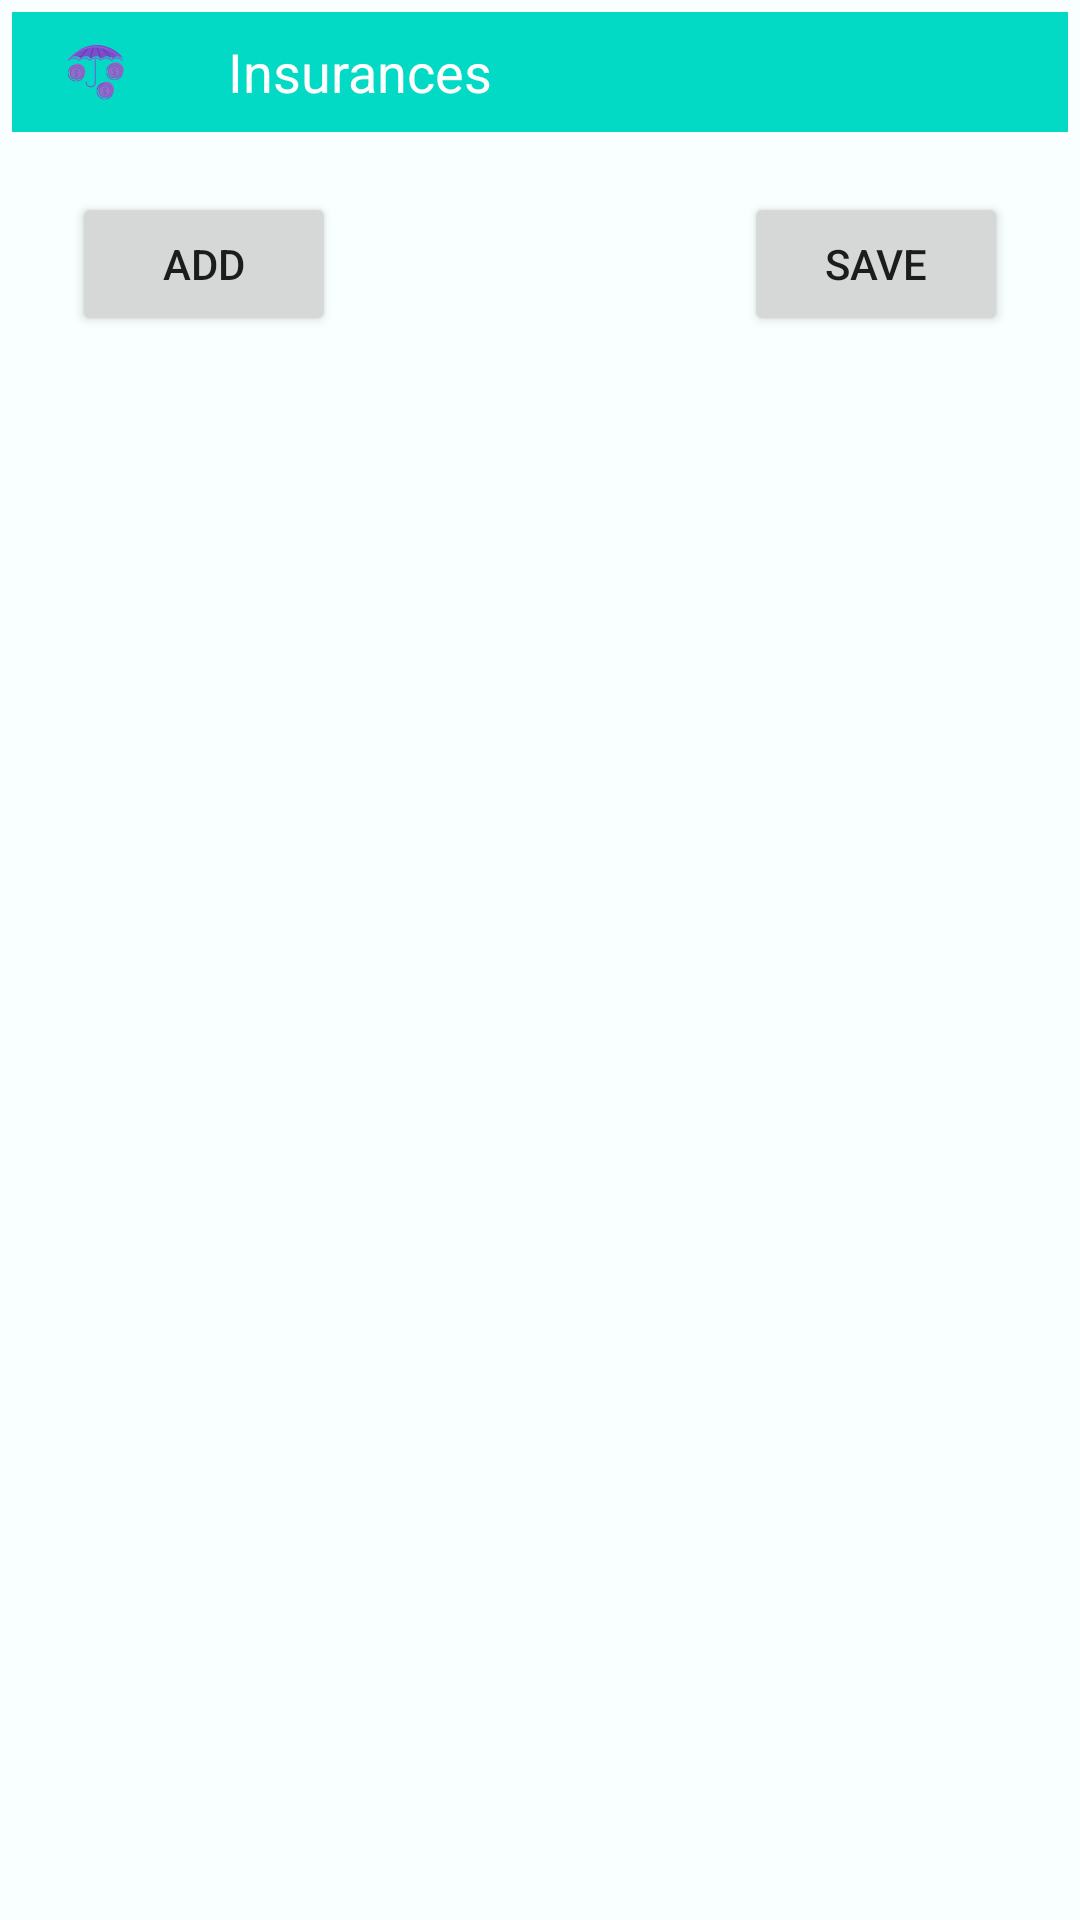

Here is an Android app screen rendered from its layout file. Give the layout XML and the strings, colors and styles it references.
<!-- AndroidManifest.xml: application theme Theme.MyLifeInOrder1 -->
<!-- res/layout/activity_insurance.xml -->
<?xml version="1.0" encoding="utf-8"?>
<ScrollView xmlns:android="http://schemas.android.com/apk/res/android"
    xmlns:app="http://schemas.android.com/apk/res-auto"
    android:layout_width="match_parent"
    android:layout_height="match_parent"
    xmlns:tools="http://schemas.android.com/tools"
    tools:context=".activity.InsuranceActivity"
    android:background="#F8FFFE">

    <LinearLayout
        android:id="@+id/main_section"
        android:layout_width="match_parent"
        android:layout_height="wrap_content"
        android:layout_margin="4dp"
        android:orientation="vertical">
        <com.google.android.material.appbar.AppBarLayout
            android:layout_width="match_parent"
            android:layout_height="wrap_content"
            android:theme="@style/Theme.MyLifeInOrder1">

            <androidx.appcompat.widget.Toolbar
                android:id="@+id/toolbar"
                android:layout_width="match_parent"
                android:layout_height="40dp"
                app:navigationIcon="@drawable/insurance"
                app:popupTheme="@style/Theme.MyLifeInOrder1"
                app:title="@string/insurances"
                app:titleTextAppearance="@style/TextAppearance.AppCompat.Medium"
                app:titleTextColor="@color/design_default_color_on_primary" />
        </com.google.android.material.appbar.AppBarLayout>

        <androidx.recyclerview.widget.RecyclerView
            android:id="@+id/recyclerView"
            android:layout_width="match_parent"
            android:layout_height="match_parent"
            android:background="@android:color/background_light" />

        <include layout="@layout/button_section"
            android:id="@+id/button_section"
            android:layout_width="match_parent"
            android:layout_height="wrap_content"/>
    </LinearLayout>

</ScrollView>
<!-- res/layout/button_section.xml (included above) -->
<?xml version="1.0" encoding="utf-8"?>
<RelativeLayout xmlns:android="http://schemas.android.com/apk/res/android"
    android:layout_width="match_parent"
    android:layout_height="match_parent">

    <Button
        android:id="@+id/add_button"
        android:layout_width="wrap_content"
        android:layout_height="wrap_content"
        android:layout_alignParentStart="true"
        android:layout_alignParentLeft="true"
        android:layout_alignParentEnd="false"
        android:layout_alignParentRight="false"
        android:layout_alignParentBottom="false"
        android:layout_marginStart="20dp"
        android:layout_marginTop="20dp"
        android:layout_marginEnd="20dp"
        android:layout_marginBottom="20dp"
        android:text="@string/add" />

    <Button
        android:id="@+id/save_button"
        android:layout_width="wrap_content"
        android:layout_height="wrap_content"
        android:layout_alignParentEnd="false"
        android:layout_alignParentRight="true"
        android:layout_alignParentBottom="false"
        android:layout_marginTop="20dp"
        android:layout_marginEnd="20dp"
        android:layout_marginRight="20dp"
        android:layout_marginBottom="20dp"
        android:text="@string/save" />
</RelativeLayout>
<!-- resources referenced by this layout -->
<resources>
  <!-- drawable insurance: vector/xml drawable (drawable, 7373 chars, omitted) -->
  <string name="add">Add</string>
  <string name="insurances">Insurances</string>
  <string name="save">Save</string>
  <style name="Theme.MyLifeInOrder1" parent="Theme.MaterialComponents.DayNight.DarkActionBar">
          
          <item name="colorPrimary">@color/teal_200</item>
          <item name="colorPrimaryVariant">@color/teal_700</item>
          <item name="colorOnPrimary">@color/white</item>
          
          <item name="colorSecondary">@color/teal_200</item>
          <item name="colorSecondaryVariant">@color/teal_700</item>
          <item name="colorOnSecondary">@color/black</item>
          
          <item name="android:statusBarColor" tools:targetApi="21">?attr/colorPrimaryVariant</item>
          
  
      </style>
  <color name="teal_200">#FF03DAC5</color>
  <color name="teal_700">#FF018786</color>
  <color name="white">#FFFFFFFF</color>
  <color name="black">#FF000000</color>
</resources>
